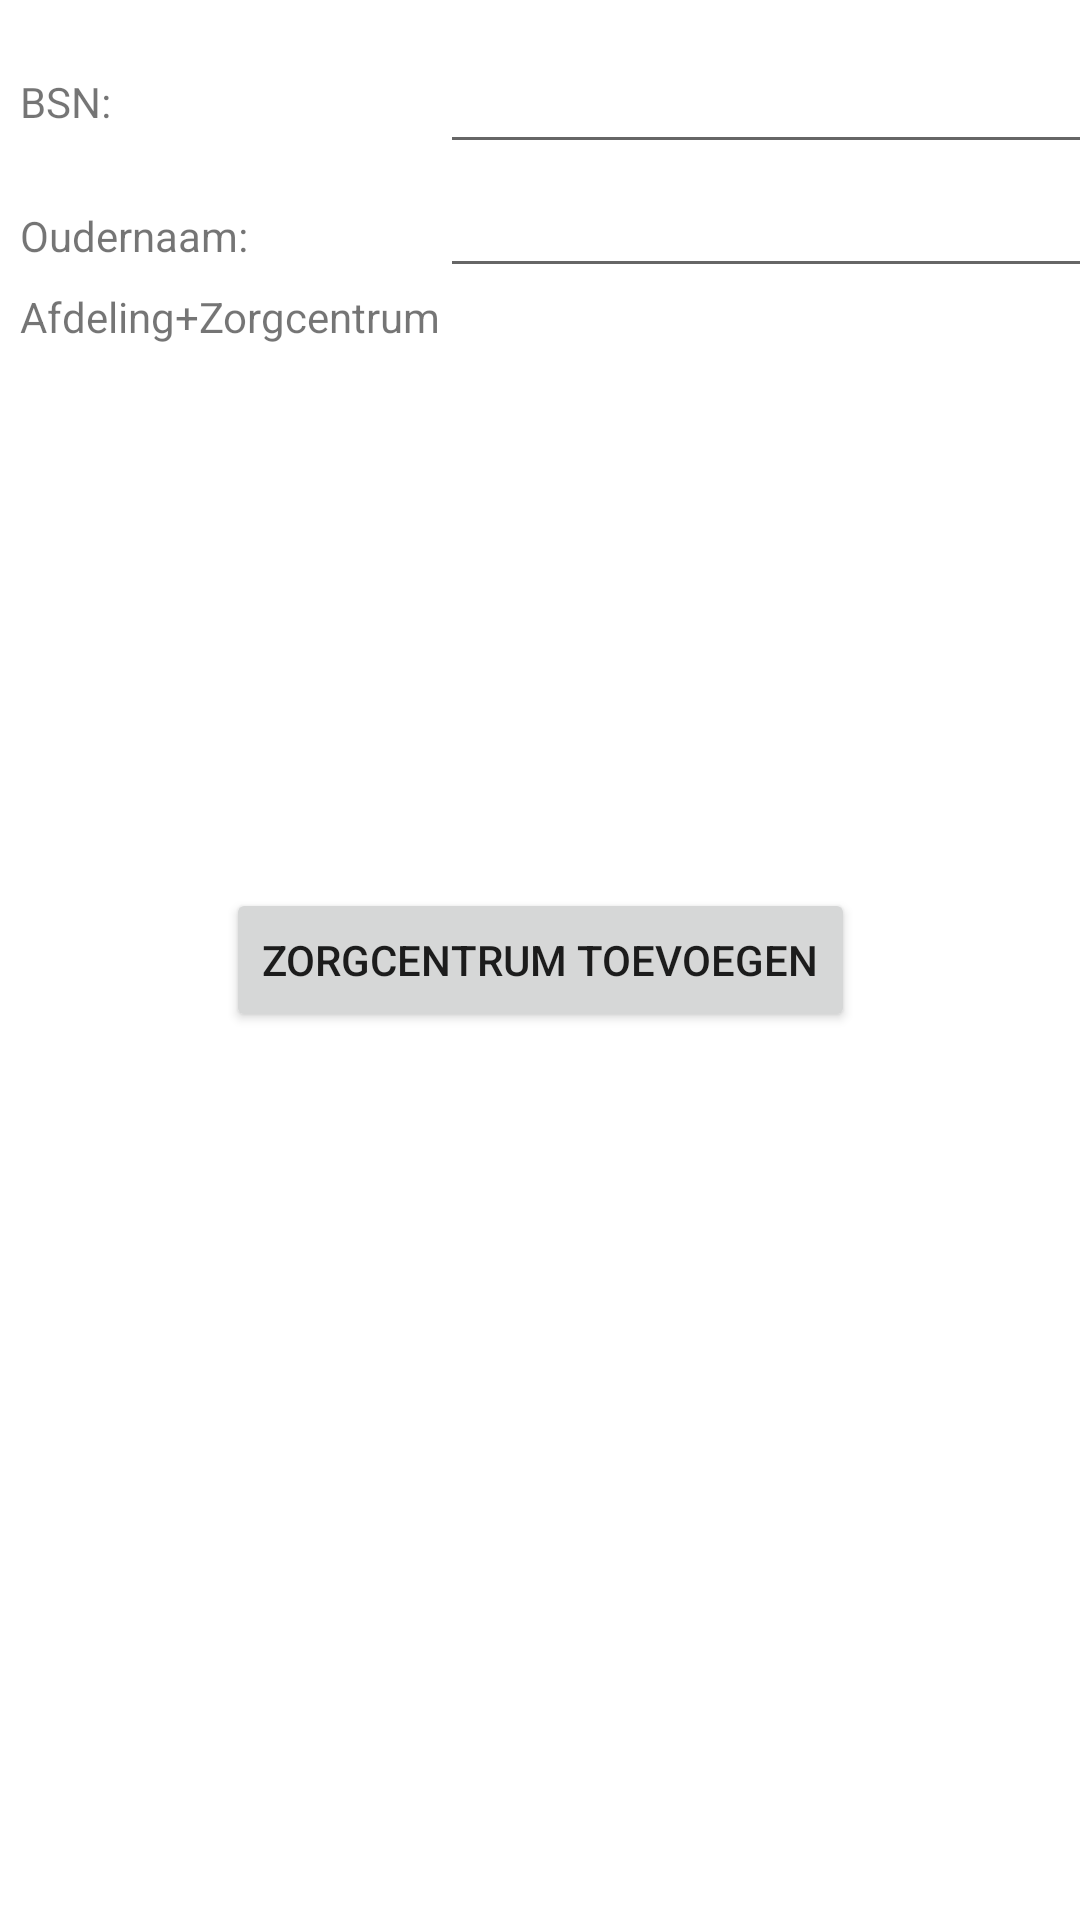

Reconstruct the res/layout file that produces this screen, plus the resources it refers to.
<!-- AndroidManifest.xml: application theme Theme.Beroepsproduct4 -->
<!-- res/layout/activity_oudertoevoegen.xml -->
<?xml version="1.0" encoding="utf-8"?>
<androidx.constraintlayout.widget.ConstraintLayout xmlns:android="http://schemas.android.com/apk/res/android"
    xmlns:app="http://schemas.android.com/apk/res-auto"
    xmlns:tools="http://schemas.android.com/tools"
    android:layout_width="match_parent"
    android:layout_height="match_parent"
    tools:context=".schermen.wooncentrum.ZorgcentrumToevoegenActivity">

    <TableLayout
        android:id="@+id/tableLayout2"
        android:layout_width="match_parent"
        android:layout_height="match_parent"
        app:layout_constraintBottom_toBottomOf="parent"
        app:layout_constraintTop_toTopOf="parent"
        android:layout_marginTop="20px"
        android:layout_marginLeft="20px"
        app:layout_constraintVertical_bias="0.0"
        tools:layout_editor_absoluteX="-16dp">

        <TableRow
            android:layout_width="match_parent"
            android:layout_height="37dp"
            >


            <TextView
                android:id="@+id/txtvwBSN"
                android:layout_width="wrap_content"
                android:layout_height="wrap_content"
                android:paddingRight="100dp"
                android:text="@string/bsn"
                tools:ignore="RtlSymmetry" />

            <EditText
                android:id="@+id/edttxtBsn"
                android:layout_width="wrap_content"
                android:layout_height="wrap_content"
                android:ems="10"
                android:inputType="number"
                android:minHeight="48dp"
                tools:ignore="SpeakableTextPresentCheck" />
        </TableRow>

        <TableRow
            android:layout_width="match_parent"
            android:layout_height="match_parent">

            <TextView
                android:id="@+id/txvwOudernaam"
                android:layout_width="wrap_content"
                android:layout_height="wrap_content"
                android:text="@string/oudernaam" />

            <EditText
                android:id="@+id/edttxtOudernaam"
                android:layout_width="match_parent"
                android:layout_height="wrap_content"
                android:ems="10"
                android:inputType="textPersonName"
                tools:ignore="SpeakableTextPresentCheck,TouchTargetSizeCheck" />
        </TableRow>

        <TableRow
            android:layout_width="match_parent"
            android:layout_height="match_parent" >

            <TextView
                android:id="@+id/txtvwZorgcentrum"
                android:layout_width="wrap_content"
                android:layout_height="wrap_content"
                android:text="Afdeling+Zorgcentrum" />

            <Spinner
                android:id="@+id/spnnrZorgcentrum"
                android:layout_width="252dp"
                android:layout_height="58dp"
                tools:ignore="SpeakableTextPresentCheck" />
        </TableRow>


    </TableLayout>

    <Button
        android:id="@+id/btnOudernaamtoevoegen"
        android:layout_width="wrap_content"
        android:layout_height="wrap_content"
        android:text="Zorgcentrum toevoegen"
        app:layout_constraintBottom_toBottomOf="@+id/tableLayout2"
        app:layout_constraintEnd_toEndOf="parent"
        app:layout_constraintStart_toStartOf="parent"
        app:layout_constraintTop_toTopOf="parent" />

</androidx.constraintlayout.widget.ConstraintLayout>
<!-- resources referenced by this layout -->
<resources>
  <string name="bsn">BSN:</string>
  <string name="oudernaam">Oudernaam:</string>
  <style name="Theme.Beroepsproduct4" parent="Theme.MaterialComponents.DayNight.DarkActionBar">
          
          <item name="colorPrimary">@color/purple_500</item>
          <item name="colorPrimaryVariant">@color/purple_700</item>
          <item name="colorOnPrimary">@color/white</item>
          
          <item name="colorSecondary">@color/teal_200</item>
          <item name="colorSecondaryVariant">@color/teal_700</item>
          <item name="colorOnSecondary">@color/black</item>
          
          <item name="android:statusBarColor">?attr/colorPrimaryVariant</item>
          
      </style>
  <!-- not gathered from this repository: default colours our renderer supplied (Android Studio template values) -->
  <color name="purple_500">#FF6200EE</color>
  <color name="purple_700">#FF3700B3</color>
  <color name="teal_200">#FF03DAC5</color>
  <color name="teal_700">#FF018786</color>
  <color name="black">#FF000000</color>
  <color name="white">#FFFFFFFF</color>
</resources>
